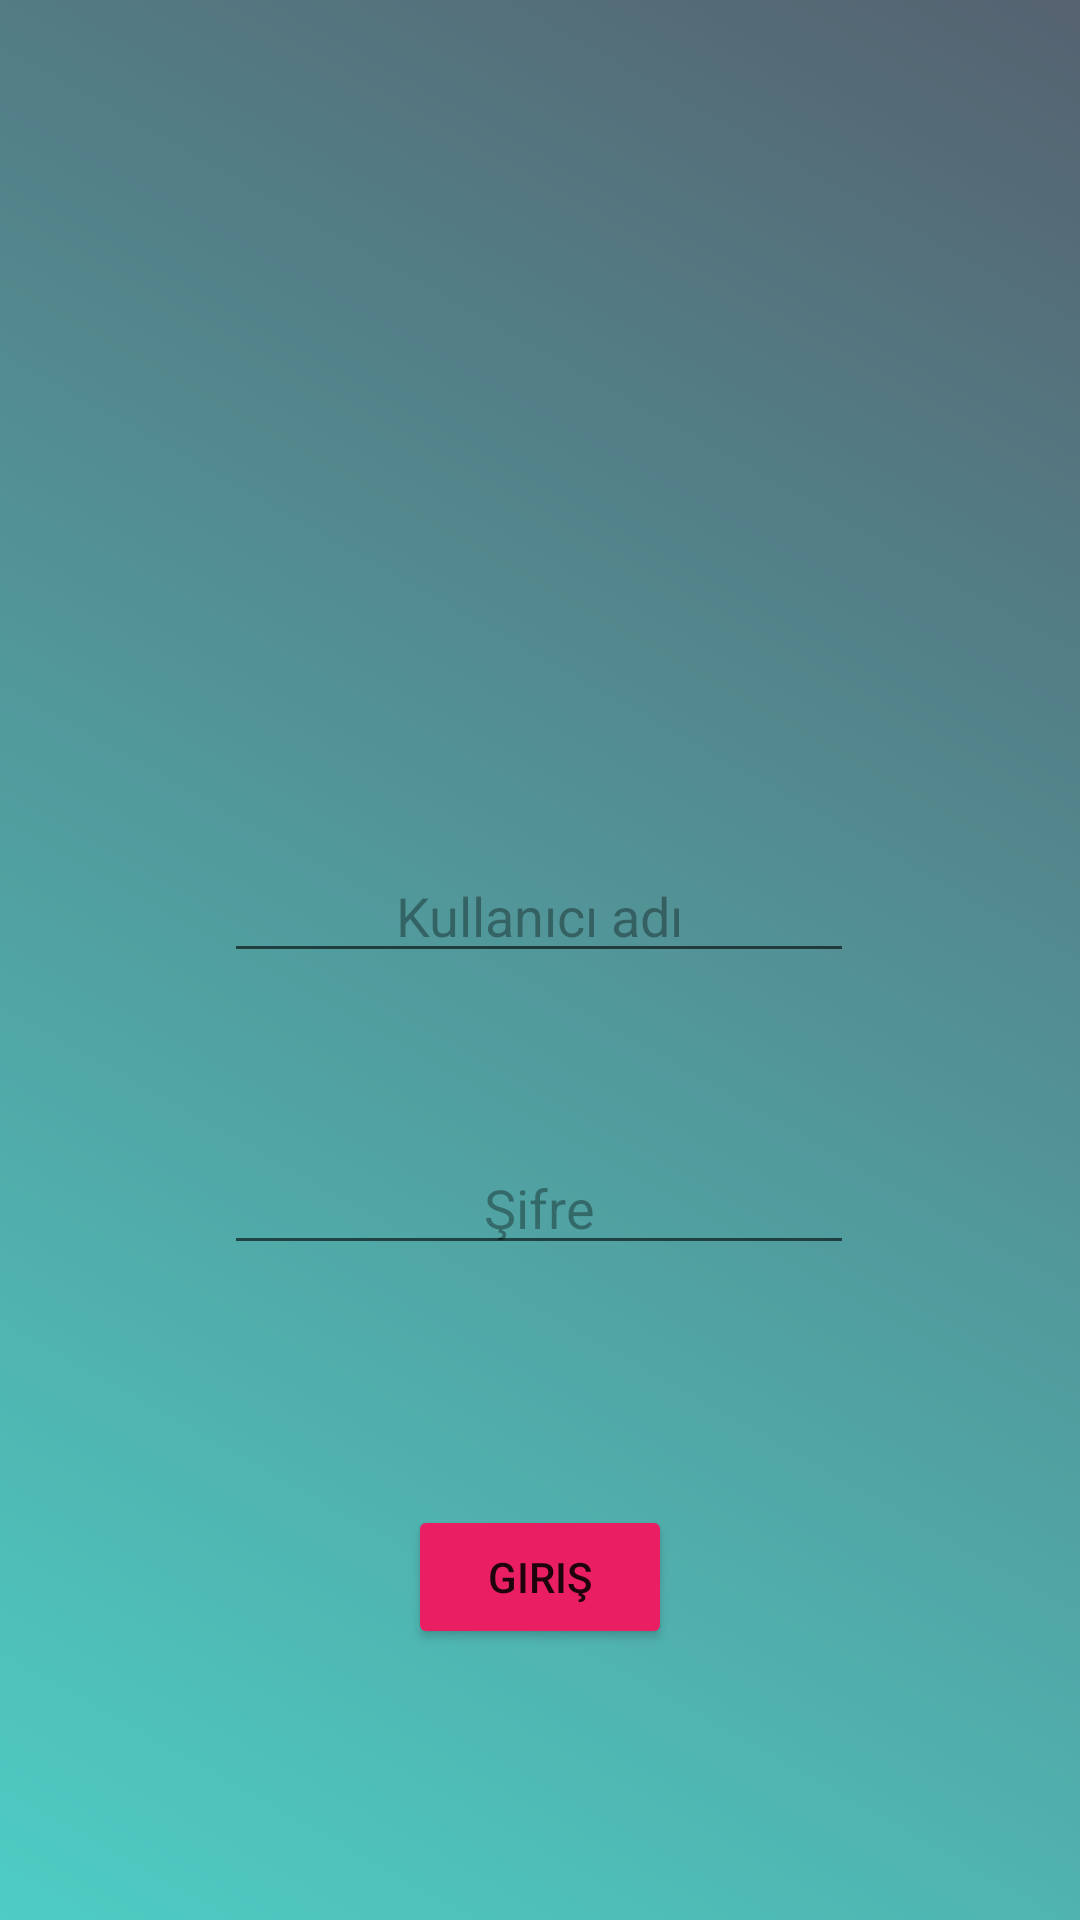

The Android layout XML behind this screen, and the referenced resources:
<!-- AndroidManifest.xml: application theme Theme.RestoranYonetici -->
<!-- res/layout/activity_k_giris.xml -->
<?xml version="1.0" encoding="utf-8"?>
<androidx.constraintlayout.widget.ConstraintLayout xmlns:android="http://schemas.android.com/apk/res/android"
    xmlns:app="http://schemas.android.com/apk/res-auto"
    xmlns:tools="http://schemas.android.com/tools"
    android:layout_width="match_parent"
    android:layout_height="match_parent"
    tools:context=".KGiris"
    android:background="@drawable/bg_giris">

    <EditText
        android:id="@+id/KG_tbx_kadi"
        android:layout_width="wrap_content"
        android:layout_height="wrap_content"
        android:layout_marginTop="64dp"
        android:ems="10"
        android:gravity="center_horizontal"
        android:hint="Kullanıcı adı"
        android:inputType="textPersonName"
        android:textColor="#FFFFFF"
        android:textColorHint="#59000000"
        app:layout_constraintEnd_toEndOf="parent"
        app:layout_constraintHorizontal_bias="0.497"
        app:layout_constraintStart_toStartOf="parent"
        app:layout_constraintTop_toBottomOf="@+id/imageView5" />

    <EditText
        android:id="@+id/KG_tbx_ksifre"
        android:layout_width="wrap_content"
        android:layout_height="wrap_content"
        android:layout_marginTop="56dp"
        android:ems="10"
        android:gravity="center_horizontal"
        android:hint="Şifre"
        android:inputType="textPassword"
        android:minLines="8"
        android:textColor="#FFFFFF"
        android:textColorHint="#59000000"
        app:layout_constraintEnd_toEndOf="parent"
        app:layout_constraintHorizontal_bias="0.497"
        app:layout_constraintStart_toStartOf="parent"
        app:layout_constraintTop_toBottomOf="@+id/KG_tbx_kadi" />

    <ImageView
        android:id="@+id/imageView5"
        android:layout_width="161dp"
        android:layout_height="149dp"
        android:layout_marginTop="70dp"
        app:layout_constraintEnd_toEndOf="parent"
        app:layout_constraintStart_toStartOf="parent"
        app:layout_constraintTop_toTopOf="parent"
        app:srcCompat="@drawable/waiter" />

    <Button
        android:id="@+id/KG_btn_giris"
        android:layout_width="wrap_content"
        android:layout_height="wrap_content"
        android:layout_marginTop="80dp"
        android:text="Giriş"
        app:backgroundTint="#E91E63"
        app:layout_constraintEnd_toEndOf="parent"
        app:layout_constraintStart_toStartOf="parent"
        app:layout_constraintTop_toBottomOf="@+id/KG_tbx_ksifre" />
</androidx.constraintlayout.widget.ConstraintLayout>
<!-- resources referenced by this layout -->
<resources>
  <!-- drawable bg_giris (drawable) -->
  <?xml version="1.0" encoding="utf-8"?>
  <shape xmlns:android="http://schemas.android.com/apk/res/android">
      <gradient
          android:angle="225"
          android:endColor="#4ECDC4"
          android:startColor="#556270" />
  </shape>
  <style name="Theme.RestoranYonetici" parent="Theme.MaterialComponents.DayNight.NoActionBar">
          
          <item name="colorPrimary">@color/purple_500</item>
          <item name="colorPrimaryVariant">@color/purple_700</item>
          <item name="colorOnPrimary">@color/white</item>
          
          <item name="colorSecondary">@color/teal_200</item>
          <item name="colorSecondaryVariant">@color/teal_700</item>
          <item name="colorOnSecondary">@color/black</item>
          
          <item name="android:statusBarColor" tools:targetApi="l">?attr/colorPrimaryVariant</item>
          
      </style>
  <!-- not gathered from this repository: default colours our renderer supplied (Android Studio template values) -->
  <color name="purple_500">#FF6200EE</color>
  <color name="purple_700">#FF3700B3</color>
  <color name="teal_200">#FF03DAC5</color>
  <color name="teal_700">#FF018786</color>
  <color name="black">#FF000000</color>
  <color name="white">#FFFFFFFF</color>
</resources>
